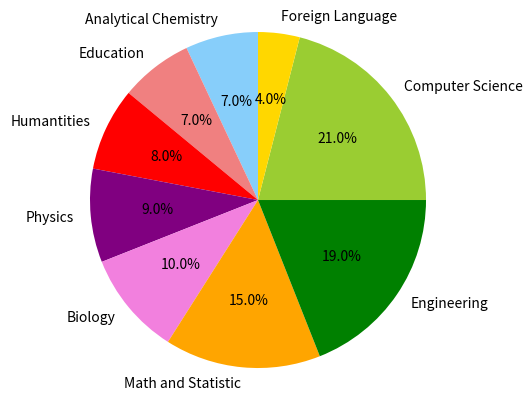

Here is the Python script that generated this plot:
# coding: utf-8

import matplotlib.pyplot as plt

# 定义饼状图的标签，标签是列表
labels = 'Computer Science', 'Foreign Language', 'Analytical Chemistry',\
         'Education', 'Humantities', 'Physics', 'Biology', 'Math and Statistic',\
         'Engineering'

# 每个标签占多大，会自动去算百分比
sizes = [21, 4, 7, 7, 8, 9, 10, 15, 19]

colors = ['yellowgreen', 'gold', 'lightskyblue', 'lightcoral',
          'red', 'purple', '#f280de', 'orange', 'green']

# 将某部分爆炸出来， 使用括号，将第一块分割出来，数值的大小是分割出来的与其他两块的间隙
explode = (0, 0, 0, 0, 0, 0, 0, 0, 0)

# labeldistance，文本的位置离远点有多远，1.1指1.1倍半径的位置
# autopct，圆里面的文本格式，%3.1f%%表示整数有三位，小数有一位的浮点数
# shadow，饼是否有阴影
# startangle，起始角度，0，表示从0开始逆时针转，为第一块。一般选择从90度开始比较好看
# pctdistance，百分比的text离圆心的距离
# patches, l_texts, p_texts，为了得到饼图的返回值，p_text饼图内部文本的，l_texts饼图外label的文本
patches, l_text, p_text = plt.pie(sizes, explode=explode, labels=labels,
        autopct='%1.1f%%', colors=colors, shadow=False, labeldistance=1.1)

#改变文本的大小
#方法是把每一个text遍历。调用set_size方法设置它的属性
for t in l_text:
    t.set_size(10)

for t in p_text:
    t.set_size(10)

# 设置x，y轴刻度一致，这样饼图才能是圆的
plt.axis('equal')
plt.show()
